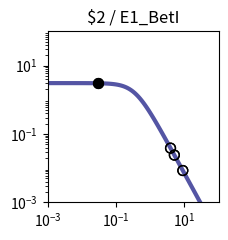

The script that saved this image: (Note: this script raises an exception after producing the figure.)
import matplotlib.pyplot as plt
import matplotlib.ticker as ticker
import numpy as np

fig, ax = plt.subplots(figsize=(2.5,2.5))

plt.xlim(1.000000e-03, 1.000000e+02)
plt.ylim(1.000000e-03, 1.000000e+02)

x = np.array([1.000000e-03,1.122018e-03,1.258925e-03,1.412538e-03,1.584893e-03,1.778279e-03,1.995262e-03,2.238721e-03,2.511886e-03,2.818383e-03,3.162278e-03,3.548134e-03,3.981072e-03,4.466836e-03,5.011872e-03,5.623413e-03,6.309573e-03,7.079458e-03,7.943282e-03,8.912509e-03,1.000000e-02,1.122018e-02,1.258925e-02,1.412538e-02,1.584893e-02,1.778279e-02,1.995262e-02,2.238721e-02,2.511886e-02,2.818383e-02,3.162278e-02,3.548134e-02,3.981072e-02,4.466836e-02,5.011872e-02,5.623413e-02,6.309573e-02,7.079458e-02,7.943282e-02,8.912509e-02,1.000000e-01,1.122018e-01,1.258925e-01,1.412538e-01,1.584893e-01,1.778279e-01,1.995262e-01,2.238721e-01,2.511886e-01,2.818383e-01,3.162278e-01,3.548134e-01,3.981072e-01,4.466836e-01,5.011872e-01,5.623413e-01,6.309573e-01,7.079458e-01,7.943282e-01,8.912509e-01,1.000000e+00,1.122018e+00,1.258925e+00,1.412538e+00,1.584893e+00,1.778279e+00,1.995262e+00,2.238721e+00,2.511886e+00,2.818383e+00,3.162278e+00,3.548134e+00,3.981072e+00,4.466836e+00,5.011872e+00,5.623413e+00,6.309573e+00,7.079458e+00,7.943282e+00,8.912509e+00,1.000000e+01,1.122018e+01,1.258925e+01,1.412538e+01,1.584893e+01,1.778279e+01,1.995262e+01,2.238721e+01,2.511886e+01,2.818383e+01,3.162278e+01,3.548134e+01,3.981072e+01,4.466836e+01,5.011872e+01,5.623413e+01,6.309573e+01,7.079458e+01,7.943282e+01,8.912509e+01,1.000000e+02,])
y = np.array([3.064938e+00,3.064923e+00,3.064905e+00,3.064883e+00,3.064855e+00,3.064821e+00,3.064779e+00,3.064727e+00,3.064663e+00,3.064584e+00,3.064486e+00,3.064366e+00,3.064217e+00,3.064033e+00,3.063806e+00,3.063525e+00,3.063179e+00,3.062752e+00,3.062224e+00,3.061572e+00,3.060768e+00,3.059776e+00,3.058551e+00,3.057039e+00,3.055175e+00,3.052876e+00,3.050041e+00,3.046548e+00,3.042245e+00,3.036947e+00,3.030430e+00,3.022421e+00,3.012588e+00,3.000533e+00,2.985777e+00,2.967755e+00,2.945795e+00,2.919121e+00,2.886839e+00,2.847944e+00,2.801333e+00,2.745835e+00,2.680259e+00,2.603476e+00,2.514515e+00,2.412703e+00,2.297807e+00,2.170178e+00,2.030873e+00,1.881706e+00,1.725216e+00,1.564534e+00,1.403144e+00,1.244593e+00,1.092183e+00,9.487108e-01,8.162870e-01,6.962659e-01,5.892676e-01,4.952741e-01,4.137677e-01,3.438797e-01,2.845294e-01,2.345395e-01,1.927237e-01,1.579471e-01,1.291638e-01,1.054355e-01,8.593860e-02,6.996184e-02,5.689857e-02,4.623681e-02,3.754794e-02,3.047541e-02,2.472418e-02,2.005113e-02,1.625660e-02,1.317705e-02,1.067883e-02,8.652897e-03,7.010433e-03,5.679157e-03,4.600309e-03,3.726156e-03,3.017946e-03,2.444234e-03,1.979515e-03,1.603106e-03,1.298241e-03,1.051333e-03,8.513706e-04,6.894323e-04,5.582905e-04,4.520904e-04,3.660896e-04,2.964472e-04,2.400520e-04,1.943846e-04,1.574045e-04,1.274592e-04,1.032107e-04,])
c = "#5455a4"

hi_x = np.array([3.000000e-02,3.000000e-02,])
hi_y = np.array([3.033580e+00,3.033580e+00,])
lo_x = np.array([3.926100e+00,3.926100e+00,5.082100e+00,5.082100e+00,8.978200e+00,8.978200e+00,])
lo_y = np.array([3.850504e-02,3.850504e-02,2.410643e-02,2.410643e-02,8.537525e-03,8.537525e-03,])

plt.loglog(x,y,lw=3,color=c)
plt.scatter(hi_x,hi_y,marker='o',s=50,color='black',zorder=10)
plt.scatter(lo_x,lo_y,marker='o',s=50,edgecolors='black',color='none',zorder=10)

plt.title("$2 / E1_BetI")

ax.xaxis.set_major_locator(ticker.LogLocator(numticks=3))
ax.yaxis.set_major_locator(ticker.LogLocator(numticks=3))

ax.set_aspect('equal')
plt.tight_layout()

plt.savefig("/content/output/0x2A/response_plot_$2_E1_BetI.png", bbox_inches='tight')
